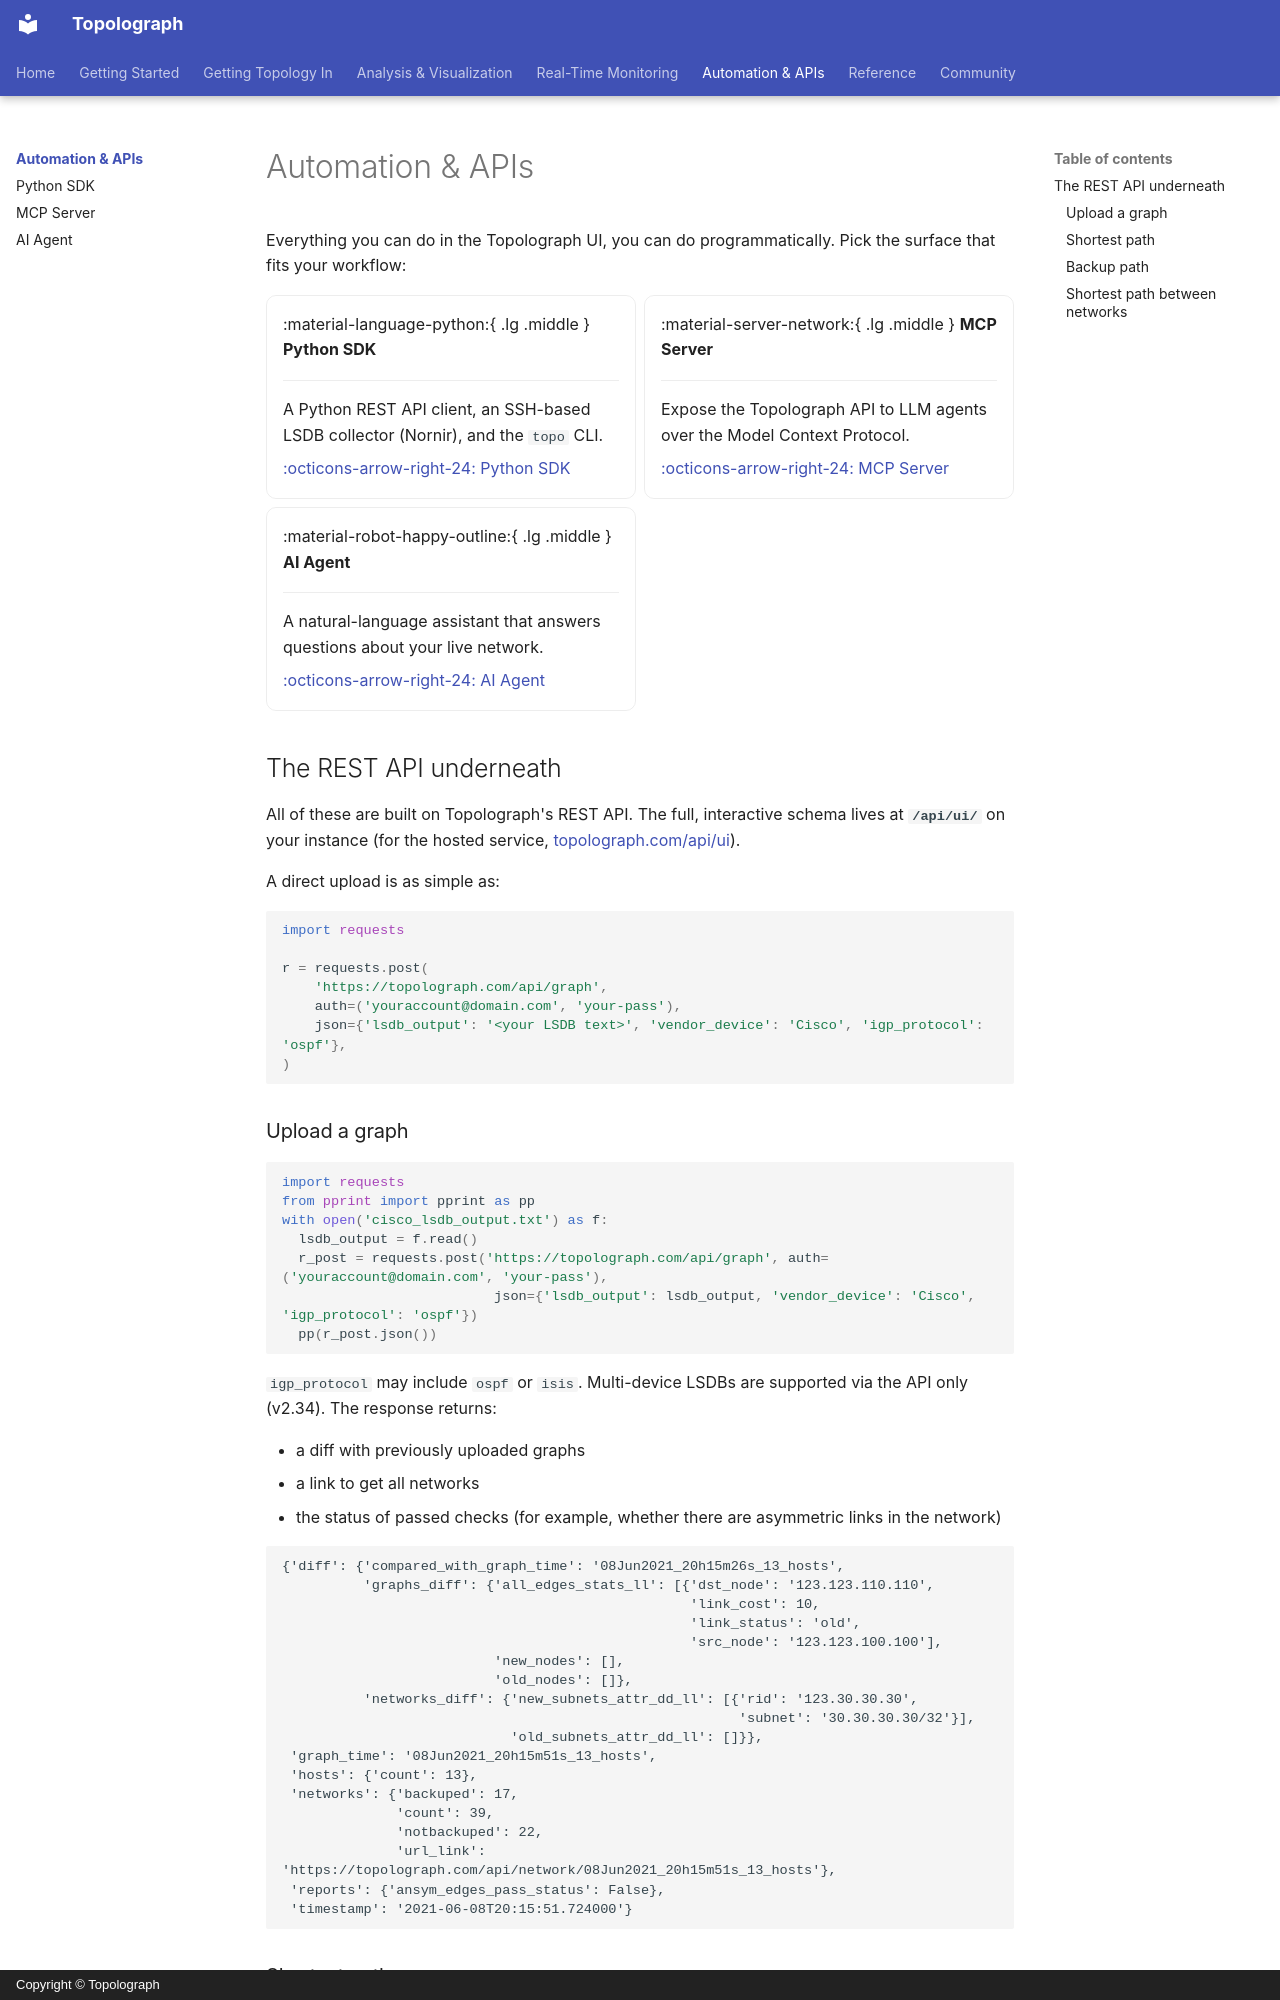

repository: Vadims06/topolograph · page: automation/index.html · generator: mkdocs · copyright: Copyright © Topolograph

# Automation & APIs

Everything you can do in the Topolograph UI, you can do programmatically. Pick
the surface that fits your workflow:

<div class="grid cards" markdown>

-   :material-language-python:{ .lg .middle } __Python SDK__

    ---

    A Python REST API client, an SSH-based LSDB collector (Nornir), and the
    `topo` CLI.

    [:octicons-arrow-right-24: Python SDK](python-sdk.md)

-   :material-server-network:{ .lg .middle } __MCP Server__

    ---

    Expose the Topolograph API to LLM agents over the Model Context Protocol.

    [:octicons-arrow-right-24: MCP Server](mcp-server.md)

-   :material-robot-happy-outline:{ .lg .middle } __AI Agent__

    ---

    A natural-language assistant that answers questions about your live network.

    [:octicons-arrow-right-24: AI Agent](ai-agent.md)

</div>

## The REST API underneath

All of these are built on Topolograph's REST API. The full, interactive schema
lives at **`/api/ui/`** on your instance (for the hosted service,
[topolograph.com/api/ui](https://topolograph.com/api/ui/)).

A direct upload is as simple as:

```python
import requests

r = requests.post(
    'https://topolograph.com/api/graph',
    auth=('youraccount@domain.com', 'your-pass'),
    json={'lsdb_output': '<your LSDB text>', 'vendor_device': 'Cisco', 'igp_protocol': 'ospf'},
)
```
